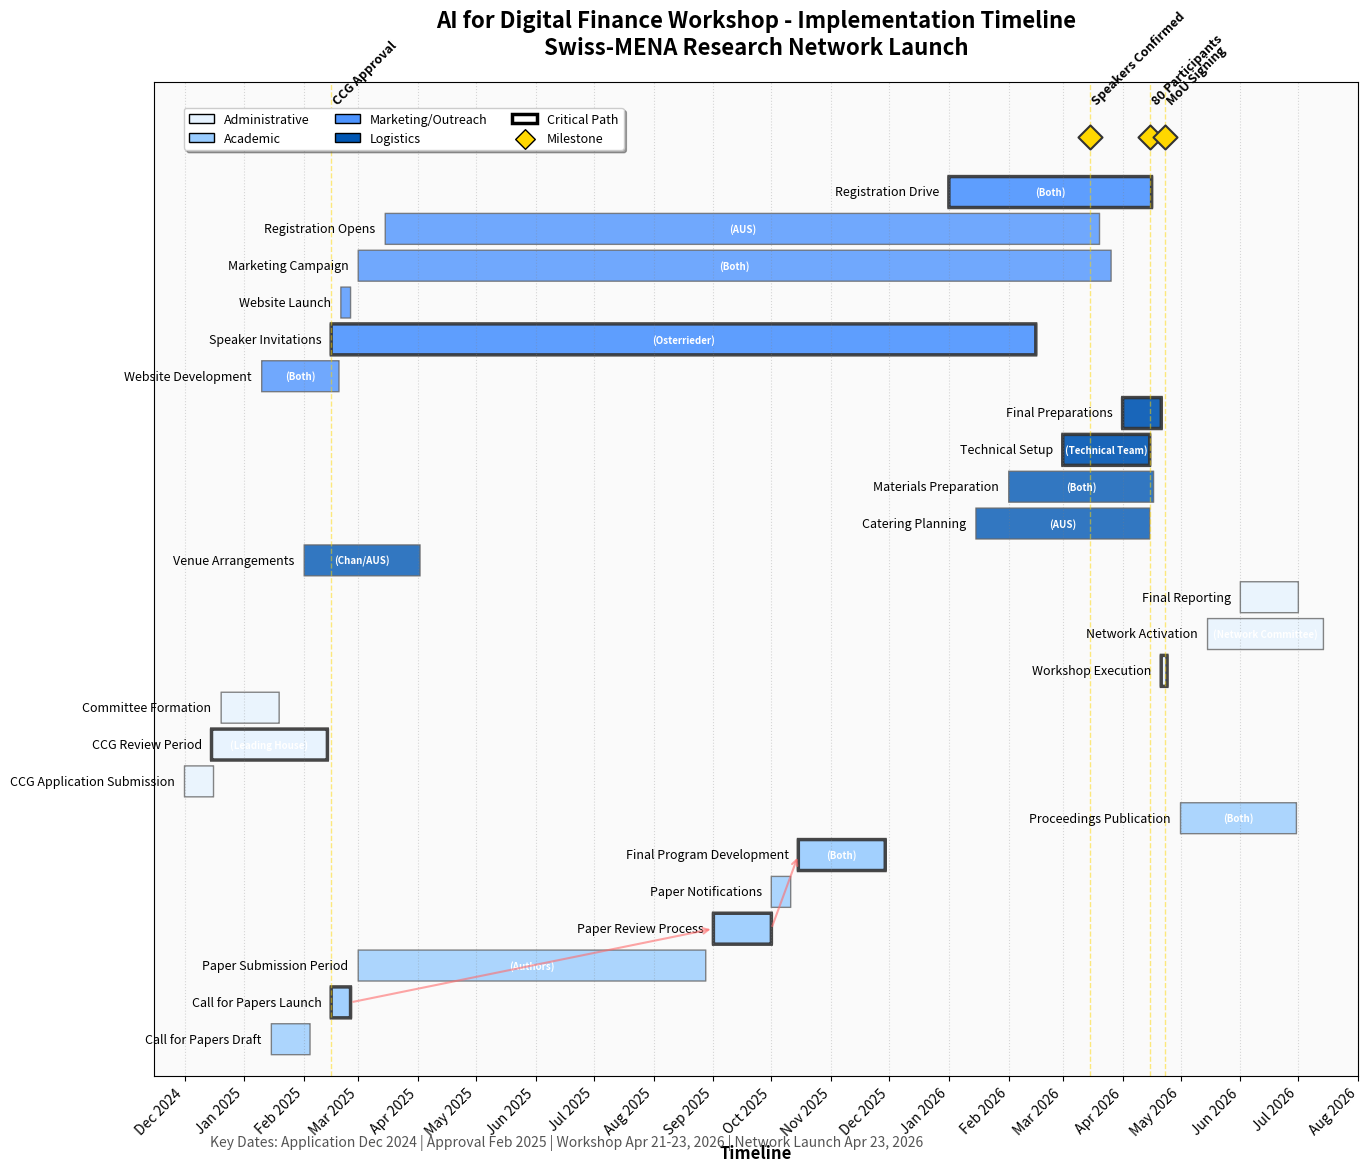

Write the Python code that produced this figure. (Note: this script raises an exception after producing the figure.)
import pandas as pd
import matplotlib.pyplot as plt
import matplotlib.patches as mpatches
from matplotlib.patches import Rectangle, FancyBboxPatch
import numpy as np
from datetime import datetime, timedelta
import matplotlib.dates as mdates

# Set up the figure with A4 landscape dimensions
fig, ax = plt.subplots(figsize=(16.5, 11.7), dpi=100)

# Define color scheme - professional blue gradients
colors = {
    'Administrative': '#E6F3FF',  # Light blue
    'Academic': '#99CCFF',        # Medium blue
    'Marketing/Outreach': '#4D94FF',  # Dark blue
    'Logistics': '#0056B3',       # Navy blue
    'Milestone': '#FFD700',       # Gold for milestones
    'Critical': '#FF6B6B'         # Red accent for critical path
}

# Define tasks with start dates, durations, categories, and responsibilities
tasks_data = [
    # Administrative tasks
    {'Task': 'CCG Application Submission', 'Start': '2024-12-01', 'Duration': 15, 'Category': 'Administrative',
     'Responsible': 'Osterrieder/Chan', 'Critical': False},
    {'Task': 'CCG Review Period', 'Start': '2024-12-15', 'Duration': 60, 'Category': 'Administrative',
     'Responsible': 'Leading House', 'Critical': True},
    {'Task': 'Committee Formation', 'Start': '2024-12-20', 'Duration': 30, 'Category': 'Administrative',
     'Responsible': 'Both', 'Critical': False},

    # Academic tasks
    {'Task': 'Call for Papers Draft', 'Start': '2025-01-15', 'Duration': 20, 'Category': 'Academic',
     'Responsible': 'Both', 'Critical': False},
    {'Task': 'Call for Papers Launch', 'Start': '2025-02-15', 'Duration': 10, 'Category': 'Academic',
     'Responsible': 'FHGR', 'Critical': True},
    {'Task': 'Paper Submission Period', 'Start': '2025-03-01', 'Duration': 180, 'Category': 'Academic',
     'Responsible': 'Authors', 'Critical': False},
    {'Task': 'Paper Review Process', 'Start': '2025-09-01', 'Duration': 30, 'Category': 'Academic',
     'Responsible': 'Committee', 'Critical': True},
    {'Task': 'Paper Notifications', 'Start': '2025-10-01', 'Duration': 10, 'Category': 'Academic',
     'Responsible': 'Chan', 'Critical': False},
    {'Task': 'Final Program Development', 'Start': '2025-10-15', 'Duration': 45, 'Category': 'Academic',
     'Responsible': 'Both', 'Critical': True},

    # Marketing/Outreach tasks
    {'Task': 'Website Development', 'Start': '2025-01-10', 'Duration': 40, 'Category': 'Marketing/Outreach',
     'Responsible': 'Both', 'Critical': False},
    {'Task': 'Website Launch', 'Start': '2025-02-20', 'Duration': 5, 'Category': 'Marketing/Outreach',
     'Responsible': 'FHGR', 'Critical': False},
    {'Task': 'Marketing Campaign', 'Start': '2025-03-01', 'Duration': 390, 'Category': 'Marketing/Outreach',
     'Responsible': 'Both', 'Critical': False},
    {'Task': 'Registration Opens', 'Start': '2025-03-15', 'Duration': 370, 'Category': 'Marketing/Outreach',
     'Responsible': 'AUS', 'Critical': False},
    {'Task': 'Speaker Invitations', 'Start': '2025-02-15', 'Duration': 365, 'Category': 'Marketing/Outreach',
     'Responsible': 'Osterrieder', 'Critical': True},
    {'Task': 'Registration Drive', 'Start': '2026-01-01', 'Duration': 105, 'Category': 'Marketing/Outreach',
     'Responsible': 'Both', 'Critical': True},

    # Logistics tasks
    {'Task': 'Venue Arrangements', 'Start': '2025-02-01', 'Duration': 60, 'Category': 'Logistics',
     'Responsible': 'Chan/AUS', 'Critical': False},
    {'Task': 'Catering Planning', 'Start': '2026-01-15', 'Duration': 90, 'Category': 'Logistics',
     'Responsible': 'AUS', 'Critical': False},
    {'Task': 'Materials Preparation', 'Start': '2026-02-01', 'Duration': 75, 'Category': 'Logistics',
     'Responsible': 'Both', 'Critical': False},
    {'Task': 'Technical Setup', 'Start': '2026-03-01', 'Duration': 45, 'Category': 'Logistics',
     'Responsible': 'Technical Team', 'Critical': True},
    {'Task': 'Final Preparations', 'Start': '2026-04-01', 'Duration': 20, 'Category': 'Logistics',
     'Responsible': 'All Teams', 'Critical': True},

    # Workshop execution
    {'Task': 'Workshop Execution', 'Start': '2026-04-21', 'Duration': 3, 'Category': 'Administrative',
     'Responsible': 'All', 'Critical': True},

    # Post-workshop
    {'Task': 'Proceedings Publication', 'Start': '2026-05-01', 'Duration': 60, 'Category': 'Academic',
     'Responsible': 'Both', 'Critical': False},
    {'Task': 'Final Reporting', 'Start': '2026-06-01', 'Duration': 30, 'Category': 'Administrative',
     'Responsible': 'Osterrieder', 'Critical': False},
    {'Task': 'Network Activation', 'Start': '2026-05-15', 'Duration': 60, 'Category': 'Administrative',
     'Responsible': 'Network Committee', 'Critical': False},
]

# Define milestones
milestones = [
    {'Name': 'CCG Approval', 'Date': '2025-02-15', 'Symbol': 'D'},
    {'Name': 'Speakers Confirmed', 'Date': '2026-03-15', 'Symbol': 'D'},
    {'Name': '80 Participants', 'Date': '2026-04-15', 'Symbol': 'D'},
    {'Name': 'MoU Signing', 'Date': '2026-04-23', 'Symbol': 'D'},
]

# Convert to DataFrame
df = pd.DataFrame(tasks_data)
df['Start'] = pd.to_datetime(df['Start'])
df['End'] = df['Start'] + pd.to_timedelta(df['Duration'], unit='D')

# Sort by start date and category
df = df.sort_values(['Category', 'Start'])
df = df.reset_index(drop=True)

# Create the plot
fig.patch.set_facecolor('white')
ax.set_facecolor('#FAFAFA')

# Plot tasks
for idx, task in df.iterrows():
    start = task['Start']
    end = task['End']

    # Select color based on category
    color = colors[task['Category']]

    # Create rectangle for task
    if task['Critical']:
        # Critical path with bold border
        rect = FancyBboxPatch((mdates.date2num(start), idx - 0.4),
                              mdates.date2num(end) - mdates.date2num(start), 0.8,
                              boxstyle="round,pad=0.02",
                              facecolor=color, edgecolor='#333333', linewidth=2.5,
                              alpha=0.9)
    else:
        rect = FancyBboxPatch((mdates.date2num(start), idx - 0.4),
                              mdates.date2num(end) - mdates.date2num(start), 0.8,
                              boxstyle="round,pad=0.02",
                              facecolor=color, edgecolor='#666666', linewidth=1,
                              alpha=0.8)
    ax.add_patch(rect)

    # Add task name on the left
    ax.text(mdates.date2num(start) - 5, idx, task['Task'],
            va='center', ha='right', fontsize=9, fontweight='normal')

    # Add responsible party in the bar if space permits
    bar_width = mdates.date2num(end) - mdates.date2num(start)
    if bar_width > 30:  # Only add text if bar is wide enough
        ax.text(mdates.date2num(start) + bar_width/2, idx,
                f"({task['Responsible']})",
                va='center', ha='center', fontsize=7, color='white', fontweight='bold')

# Add dependencies for paper workflow
paper_tasks = df[df['Task'].isin(['Call for Papers Launch', 'Paper Review Process', 'Final Program Development'])]
for i in range(len(paper_tasks) - 1):
    task1 = paper_tasks.iloc[i]
    task2 = paper_tasks.iloc[i + 1]

    # Draw arrow from end of task1 to start of task2
    ax.annotate('', xy=(mdates.date2num(task2['Start']), task2.name),
                xytext=(mdates.date2num(task1['End']), task1.name),
                arrowprops=dict(arrowstyle='->', color='#FF6B6B', lw=1.5, alpha=0.6))

# Add milestones
for milestone in milestones:
    date = pd.to_datetime(milestone['Date'])
    y_pos = len(df) + 0.5

    # Add vertical line
    ax.axvline(x=mdates.date2num(date), color='#FFD700', linestyle='--', alpha=0.5, linewidth=1)

    # Add diamond marker
    ax.scatter(mdates.date2num(date), y_pos, s=150, marker='D',
              color=colors['Milestone'], edgecolor='#333333', linewidth=1.5, zorder=5)

    # Add milestone label
    ax.text(mdates.date2num(date), y_pos + 0.8, milestone['Name'],
           rotation=45, ha='left', va='bottom', fontsize=9, fontweight='bold')

# Format x-axis
ax.xaxis.set_major_locator(mdates.MonthLocator(interval=1))
ax.xaxis.set_major_formatter(mdates.DateFormatter('%b %Y'))
ax.xaxis.set_minor_locator(mdates.MonthLocator())

# Set axis limits
ax.set_xlim(mdates.date2num(datetime(2024, 11, 15)), mdates.date2num(datetime(2026, 8, 1)))
ax.set_ylim(-1, len(df) + 2)

# Remove y-axis ticks
ax.set_yticks([])

# Grid
ax.grid(True, axis='x', alpha=0.3, linestyle=':', color='gray')

# Labels and title
ax.set_xlabel('Timeline', fontsize=12, fontweight='bold')
ax.set_title('AI for Digital Finance Workshop - Implementation Timeline\nSwiss-MENA Research Network Launch',
            fontsize=16, fontweight='bold', pad=20)

# Rotate x-axis labels
plt.setp(ax.xaxis.get_majorticklabels(), rotation=45, ha='right')

# Create legend
legend_elements = [
    mpatches.Rectangle((0, 0), 1, 1, fc=colors['Administrative'], ec='black', label='Administrative'),
    mpatches.Rectangle((0, 0), 1, 1, fc=colors['Academic'], ec='black', label='Academic'),
    mpatches.Rectangle((0, 0), 1, 1, fc=colors['Marketing/Outreach'], ec='black', label='Marketing/Outreach'),
    mpatches.Rectangle((0, 0), 1, 1, fc=colors['Logistics'], ec='black', label='Logistics'),
    mpatches.Rectangle((0, 0), 1, 1, fc='white', ec='black', linewidth=2.5, label='Critical Path'),
    plt.scatter([], [], marker='D', s=100, c=colors['Milestone'], edgecolor='black', label='Milestone')
]

ax.legend(handles=legend_elements, loc='upper left', bbox_to_anchor=(0.02, 0.98),
         ncol=3, frameon=True, fancybox=True, shadow=True, fontsize=9)

# Add subtitle with key dates
subtitle = "Key Dates: Application Dec 2024 | Approval Feb 2025 | Workshop Apr 21-23, 2026 | Network Launch Apr 23, 2026"
fig.text(0.5, 0.02, subtitle, ha='center', fontsize=10, style='italic', color='#555555')

# Adjust layout
plt.tight_layout()
plt.subplots_adjust(left=0.25, right=0.98, top=0.93, bottom=0.08)

# Save outputs
print("Generating Gantt chart outputs...")
plt.savefig('workshop_timeline_gantt.png', dpi=300, bbox_inches='tight', facecolor='white')
plt.savefig('workshop_timeline_gantt.pdf', format='pdf', bbox_inches='tight', facecolor='white')
print("PNG saved: workshop_timeline_gantt.png")
print("PDF saved: workshop_timeline_gantt.pdf")

# Also save the data to Excel
df_export = df[['Task', 'Start', 'End', 'Duration', 'Category', 'Responsible', 'Critical']]
df_export.to_excel('gantt_data.xlsx', index=False)
print("Data saved: gantt_data.xlsx")

# Don't show the plot interactively (just save files)
# plt.show()

print("\nGantt chart generation complete!")